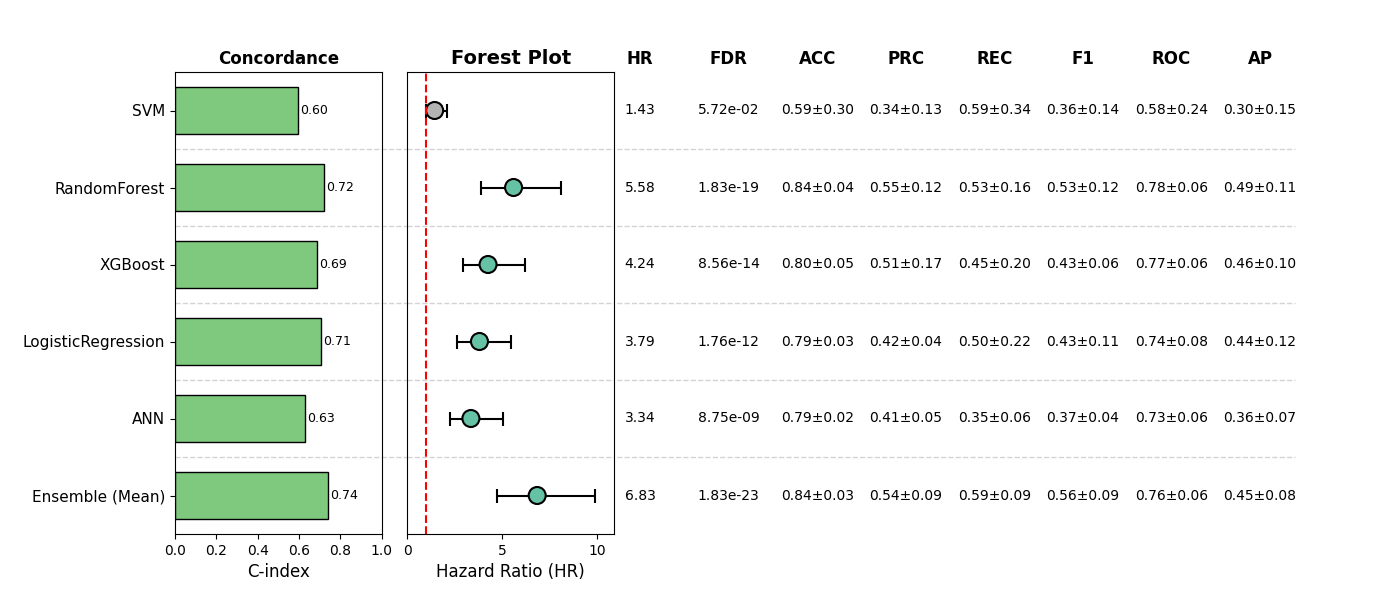

The file beside this chart, header and first rows:
, Model, HR, CI_lower, CI_upper, p, cindex, accuracy_mean, accuracy_std, precision_mean, precision_std, recall_mean, recall_std, f1_mean, f1_std, roc_auc_mean, roc_auc_std, pr_auc_mean, pr_auc_std, FDR, Sig
0, SVM, 1.429, 0.9891, 2.063, 0.0572, 0.5974, 0.5945, 0.2966, 0.3363, 0.1325, 0.5914, 0.3427, 0.3555, 0.1419, 0.5802, 0.236, 0.303, 0.1457, 0.0572, False
1, RandomForest, 5.585, 3.863, 8.075, 6.093120498651465e-20, 0.7222, 0.8363, 0.0379, 0.5499, 0.1193, 0.5323, 0.1597, 0.5326, 0.1166, 0.7787, 0.05826, 0.487, 0.1069, 1.8279361495954394e-19, True
2, XGBoost, 4.241, 2.915, 6.171, 4.279192653599166e-14, 0.6889, 0.7953, 0.05252, 0.5146, 0.1673, 0.4548, 0.2032, 0.4307, 0.05569, 0.7716, 0.05977, 0.4631, 0.09641, 8.558385307198332e-14, True
3, LogisticRegression, 3.789, 2.624, 5.471, 1.1763836510212061e-12, 0.7071, 0.7875, 0.02917, 0.4243, 0.0424, 0.5, 0.2239, 0.435, 0.1066, 0.7438, 0.07531, 0.4401, 0.1227, 1.7645754765318092e-12, True
4, ANN, 3.338, 2.219, 5.022, 7.291569834817606e-09, 0.6275, 0.7875, 0.02355, 0.4053, 0.05351, 0.3484, 0.06408, 0.3682, 0.04138, 0.7293, 0.06422, 0.355, 0.06728, 8.749883801781127e-09, True
5, Ensemble (Mean), 6.828, 4.713, 9.892, 3.048446880499155e-24, 0.7423, 0.8363, 0.03342, 0.5409, 0.08904, 0.586, 0.08964, 0.5623, 0.08879, 0.7646, 0.06368, 0.4472, 0.08339, 1.8290681282994932e-23, True
